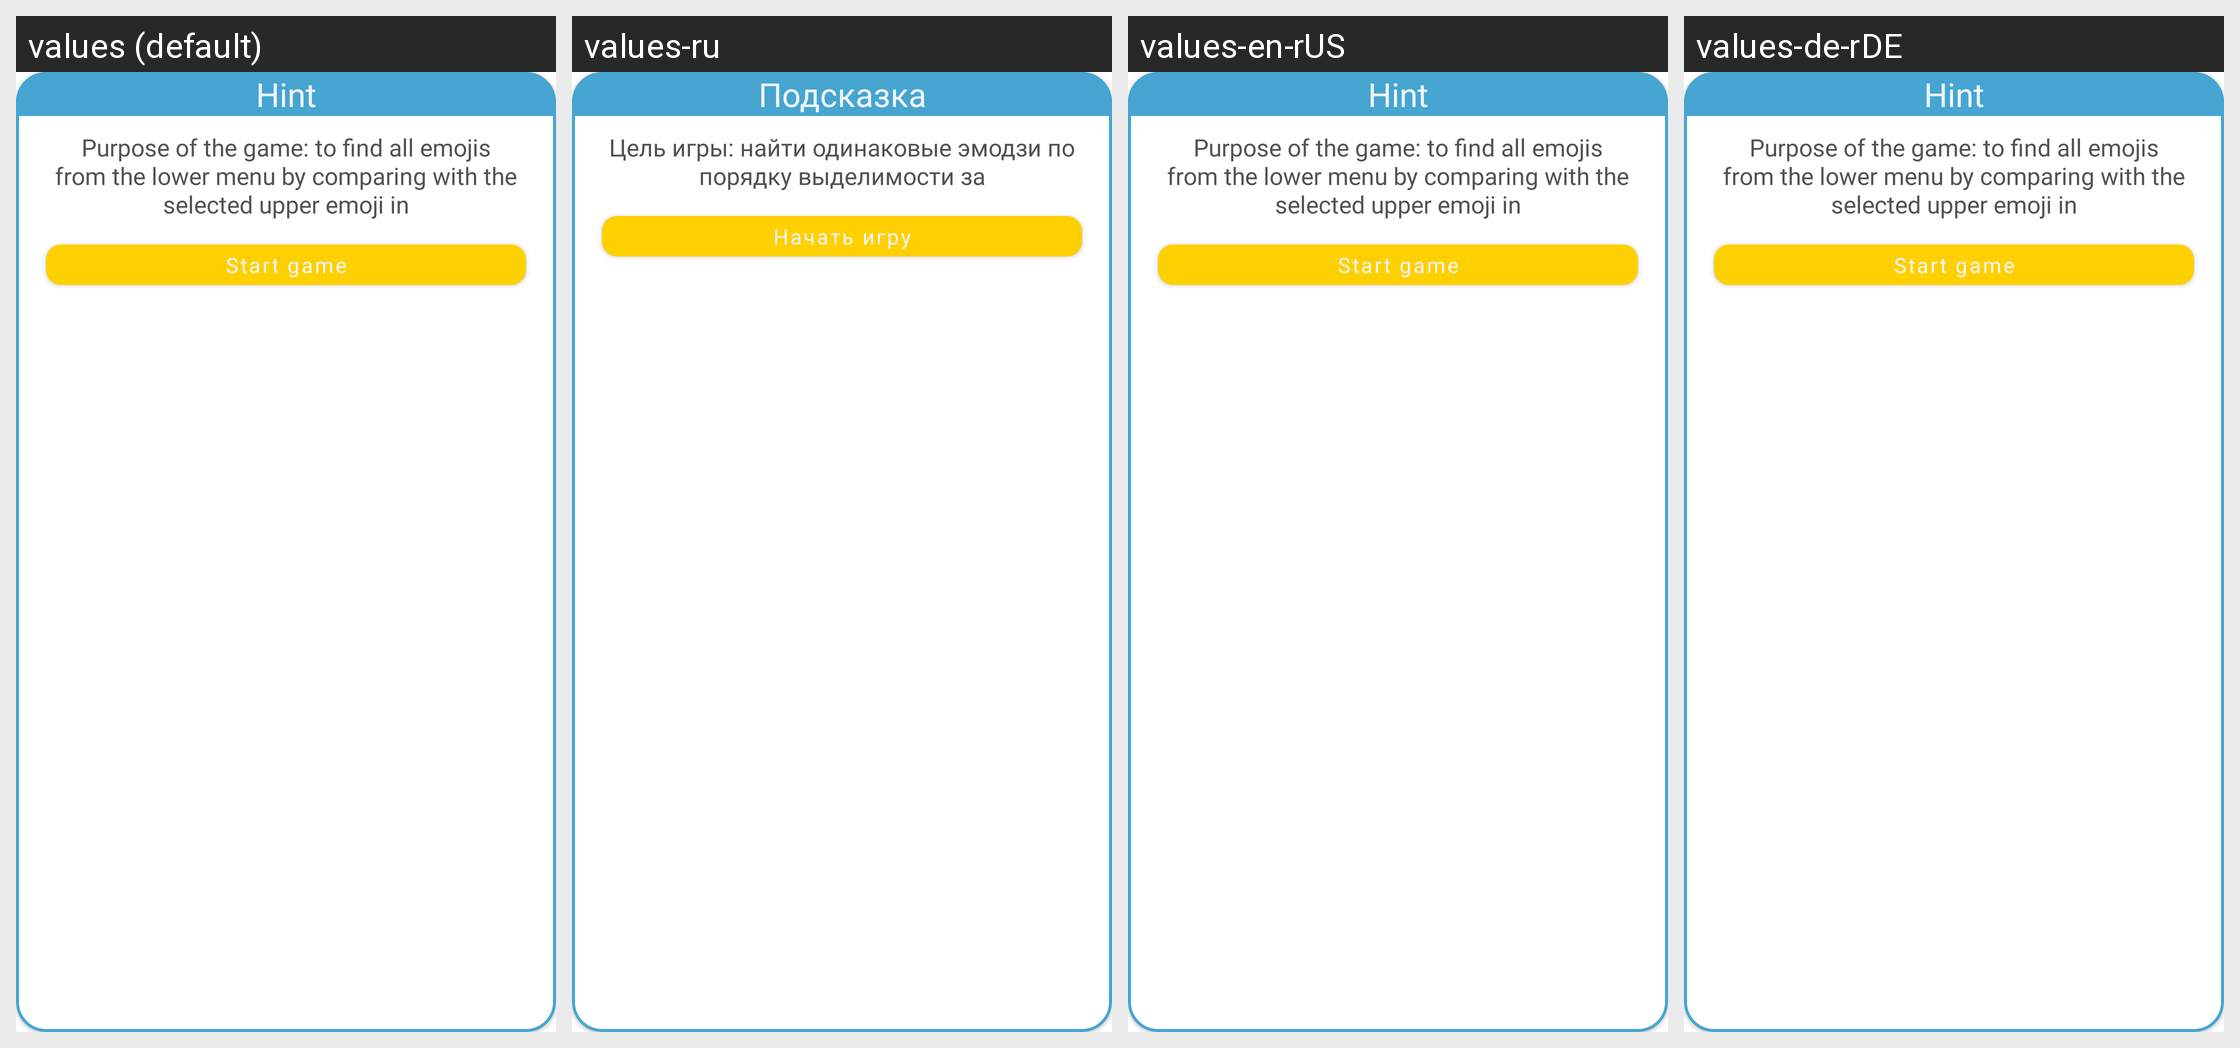

Here is an Android app screen in its default locale and in the app's own translations. Write out the translated-string differences for the strings that appear on this screen.
Android screen res/layout/start_game_layout.xml rendered under 4 locales, left to right: values (default), values-ru, values-en-rUS, values-de-rDE. Device: Nexus 5 (rendered at 1080×1920; each locale shown at half size, 540×960, under a caption strip naming it); theme CustomAppTheme.
Strings drawn on this screen, with the default value and each locale's value (text and hints the layout hard-codes, and strings that could not be matched under every locale, appear in the picture but are not listed):

hint
  values: Hint
  values-ru: Подсказка
  values-en-rUS: Hint
  values-de-rDE: Hint

game_hint
  values: Purpose of the game: to find all emojis from the lower menu by comparing with the selected upper emoji in
  values-ru: Цель игры: найти одинаковые эмодзи по порядку выделимости за
  values-en-rUS: Purpose of the game: to find all emojis from the lower menu by comparing with the selected upper emoji in
  values-de-rDE: Purpose of the game: to find all emojis from the lower menu by comparing with the selected upper emoji in

start_game
  values: Start game
  values-ru: Начать игру
  values-en-rUS: Start game
  values-de-rDE: Start game
